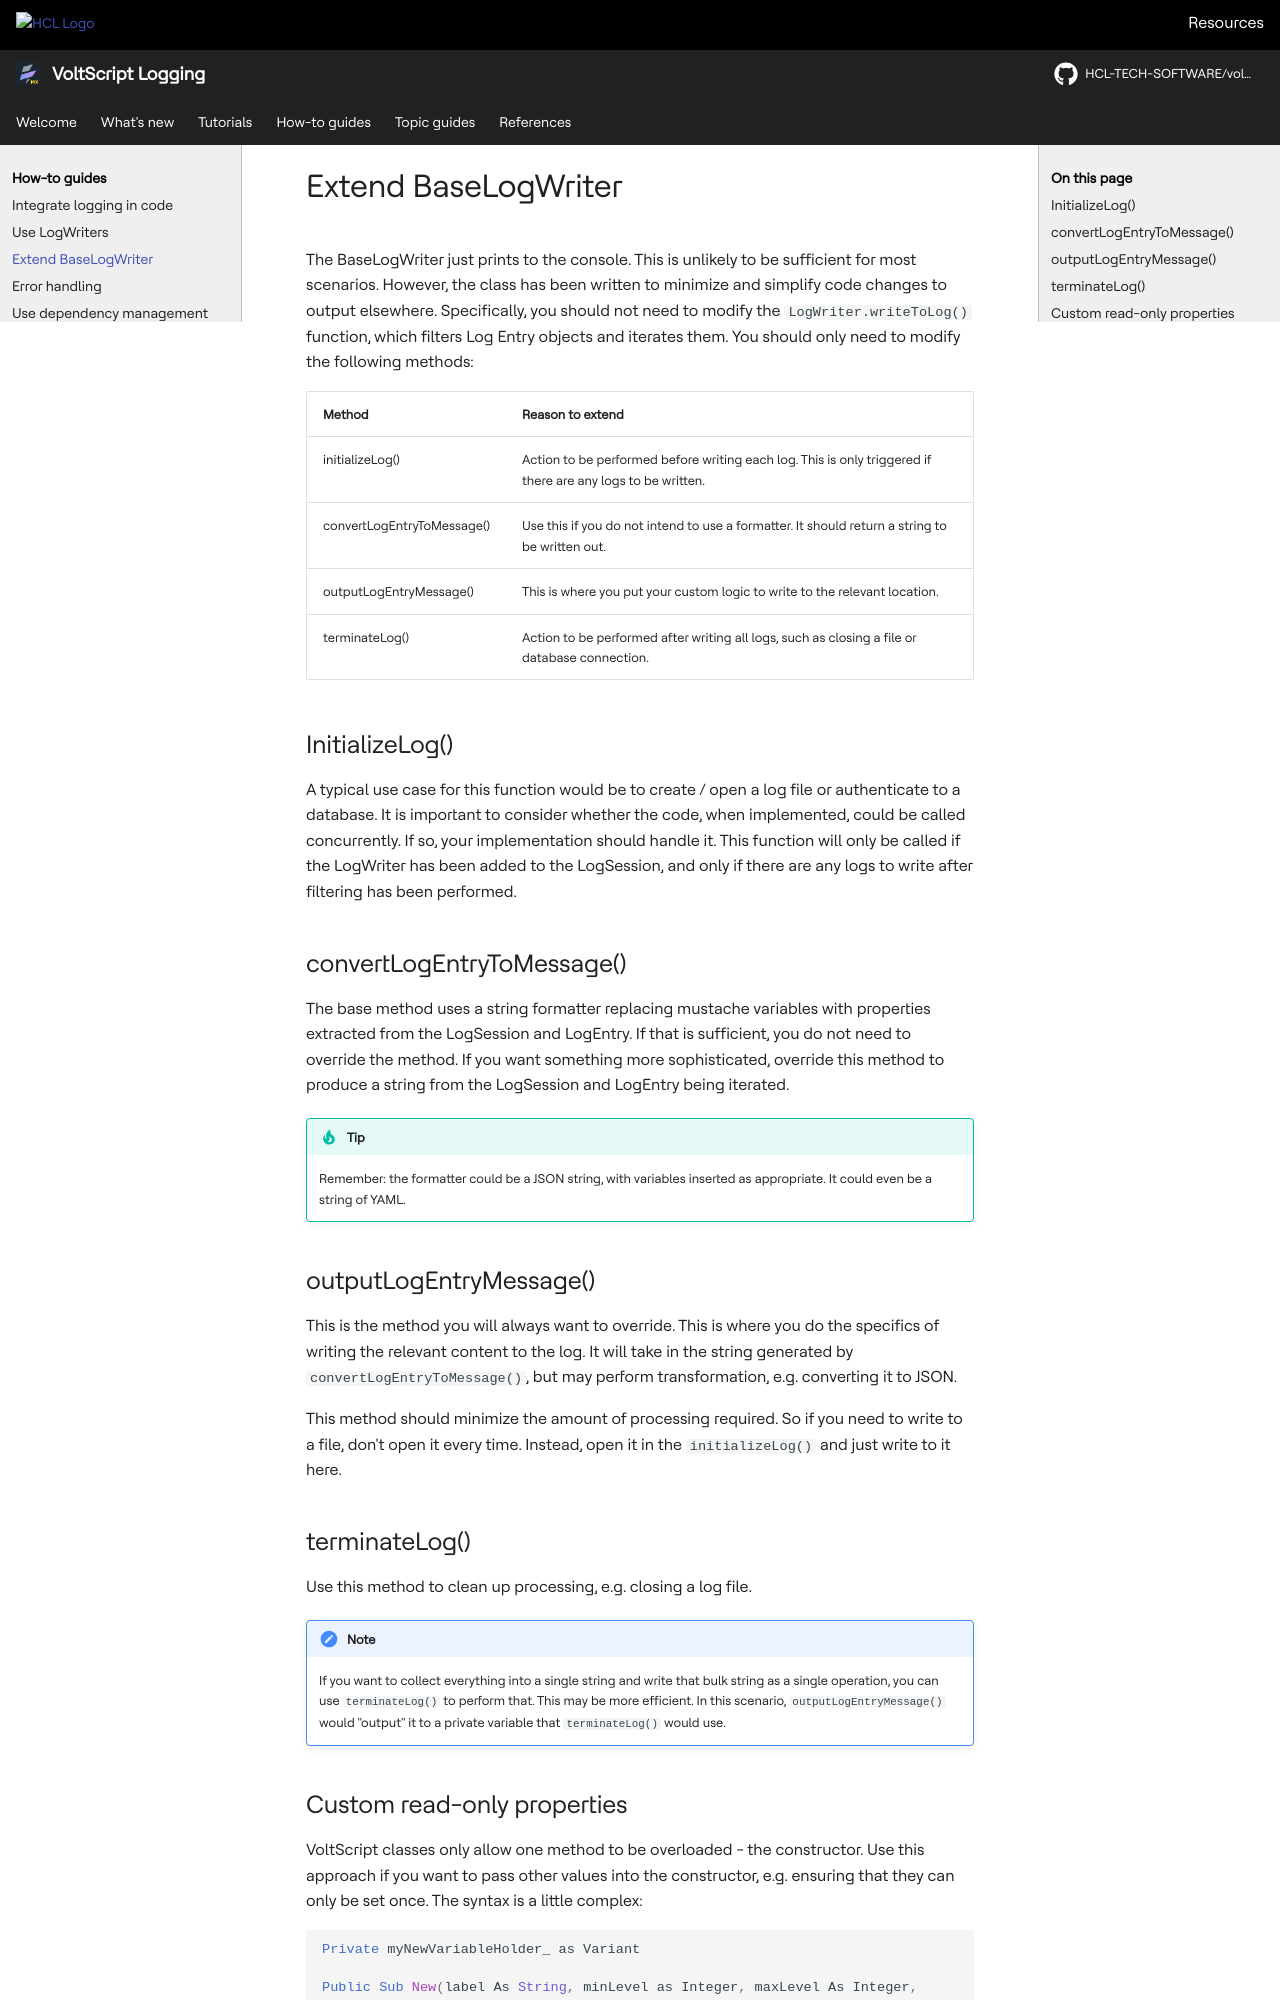

repository: HCL-TECH-SOFTWARE/voltscript-logging · page: howto/logwriter.html · generator: mkdocs

# Extend BaseLogWriter

The BaseLogWriter just prints to the console. This is unlikely to be sufficient for most scenarios. However, the class has been written to minimize and simplify code changes to output elsewhere. Specifically, you should not need to modify the `LogWriter.writeToLog()` function, which filters Log Entry objects and iterates them. You should only need to modify the following methods:

--8<-- "logwriter.md"

## InitializeLog()

A typical use case for this function would be to create / open a log file or authenticate to a database. It is important to consider whether the code, when implemented, could be called concurrently. If so, your implementation should handle it. This function will only be called if the LogWriter has been added to the LogSession, and only if there are any logs to write after filtering has been performed.

## convertLogEntryToMessage()

The base method uses a string formatter replacing mustache variables with properties extracted from the LogSession and LogEntry. If that is sufficient, you do not need to override the method. If you want something more sophisticated, override this method to produce a string from the LogSession and LogEntry being iterated.

!!! tip
    Remember: the formatter could be a JSON string, with variables inserted as appropriate. It could even be a string of YAML.

## outputLogEntryMessage()

This is the method you will always want to override. This is where you do the specifics of writing the relevant content to the log. It will take in the string generated by `convertLogEntryToMessage()`, but may perform transformation, e.g. converting it to JSON.

This method should minimize the amount of processing required. So if you need to write to a file, don't open it every time. Instead, open it in the `initializeLog()` and just write to it here.

## terminateLog()

Use this method to clean up processing, e.g. closing a log file.

!!! note
    If you want to collect everything into a single string and write that bulk string as a single operation, you can use `terminateLog()` to perform that. This may be more efficient. In this scenario, `outputLogEntryMessage()` would "output" it to a private variable that `terminateLog()` would use.
